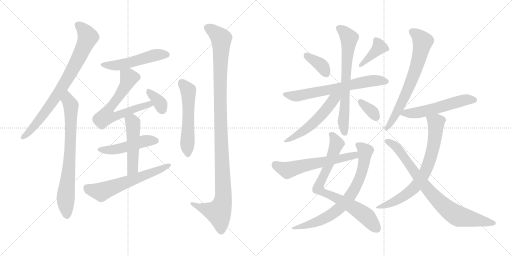
t = 0.00 s
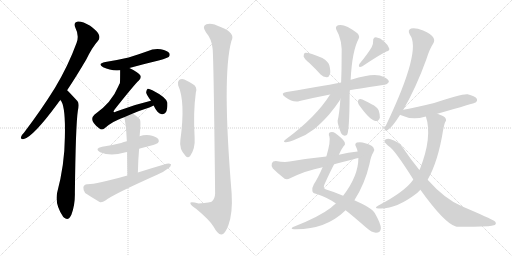
t = 3.47 s
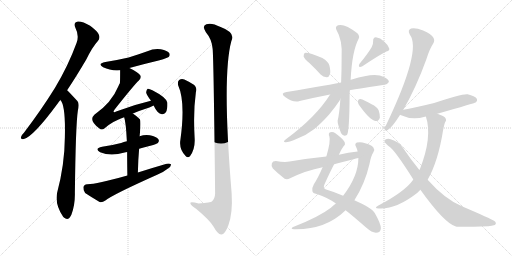
t = 6.95 s
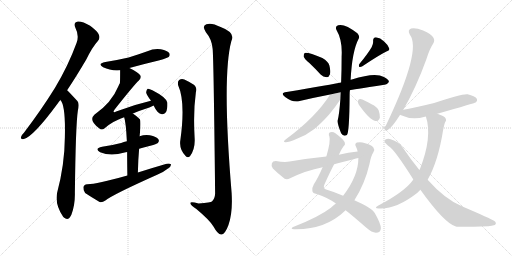
t = 10.42 s
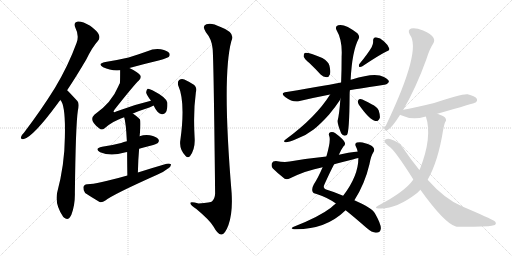
t = 13.89 s
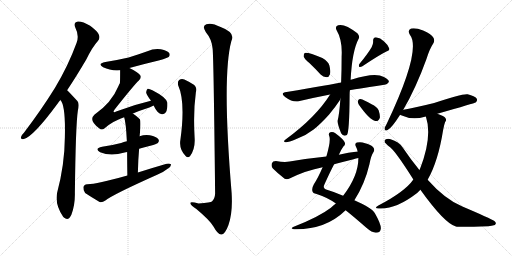
t = 17.37 s

The animated SVG that drew these frames (rendered in a browser with its animation timeline set to each time). Animation: 23 CSS @keyframes rules; one cycle of 17.37 s.

<svg version="1.1" viewBox="0 0 2048 1024" xmlns="http://www.w3.org/2000/svg">
  <g stroke="lightgray" stroke-dasharray="1,1" stroke-width="1" transform="scale(4, 4)">
    <line x1="0" y1="0" x2="256" y2="256"></line>
    <line x1="256" y1="0" x2="0" y2="256"></line>
    <line x1="128" y1="0" x2="128" y2="256"></line>
    <line x1="0" y1="128" x2="256" y2="128"></line>
    <line x1="256" y1="0" x2="512" y2="256"></line>
    <line x1="512" y1="0" x2="256" y2="256"></line>
    <line x1="384" y1="0" x2="384" y2="256"></line>
    <line x1="256" y1="128" x2="512" y2="128"></line>
  </g>
<g transform="scale(1, -1) translate(0, -850)">
   <style type="text/css">
    @keyframes keyframes0 {
      from {
       stroke: black;
       stroke-dashoffset: 795;
       stroke-width: 128;
       }
       72% {
       animation-timing-function: step-end;
       stroke: black;
       stroke-dashoffset: 0;
       stroke-width: 128;
       }
       to {
       stroke: black;
       stroke-width: 1024;
       }
       }
       #make-me-a-hanzi-animation-0 {
         animation: keyframes0 0.896973s both;
         animation-delay: 0.000000s;
         animation-timing-function: linear;
       }
    @keyframes keyframes1 {
      from {
       stroke: black;
       stroke-dashoffset: 750;
       stroke-width: 128;
       }
       71% {
       animation-timing-function: step-end;
       stroke: black;
       stroke-dashoffset: 0;
       stroke-width: 128;
       }
       to {
       stroke: black;
       stroke-width: 1024;
       }
       }
       #make-me-a-hanzi-animation-1 {
         animation: keyframes1 0.860352s both;
         animation-delay: 0.896973s;
         animation-timing-function: linear;
       }
    @keyframes keyframes2 {
      from {
       stroke: black;
       stroke-dashoffset: 513;
       stroke-width: 128;
       }
       63% {
       animation-timing-function: step-end;
       stroke: black;
       stroke-dashoffset: 0;
       stroke-width: 128;
       }
       to {
       stroke: black;
       stroke-width: 1024;
       }
       }
       #make-me-a-hanzi-animation-2 {
         animation: keyframes2 0.667480s both;
         animation-delay: 1.757325s;
         animation-timing-function: linear;
       }
    @keyframes keyframes3 {
      from {
       stroke: black;
       stroke-dashoffset: 660;
       stroke-width: 128;
       }
       68% {
       animation-timing-function: step-end;
       stroke: black;
       stroke-dashoffset: 0;
       stroke-width: 128;
       }
       to {
       stroke: black;
       stroke-width: 1024;
       }
       }
       #make-me-a-hanzi-animation-3 {
         animation: keyframes3 0.787109s both;
         animation-delay: 2.424805s;
         animation-timing-function: linear;
       }
    @keyframes keyframes4 {
      from {
       stroke: black;
       stroke-dashoffset: 352;
       stroke-width: 128;
       }
       53% {
       animation-timing-function: step-end;
       stroke: black;
       stroke-dashoffset: 0;
       stroke-width: 128;
       }
       to {
       stroke: black;
       stroke-width: 1024;
       }
       }
       #make-me-a-hanzi-animation-4 {
         animation: keyframes4 0.536458s both;
         animation-delay: 3.211914s;
         animation-timing-function: linear;
       }
    @keyframes keyframes5 {
      from {
       stroke: black;
       stroke-dashoffset: 481;
       stroke-width: 128;
       }
       61% {
       animation-timing-function: step-end;
       stroke: black;
       stroke-dashoffset: 0;
       stroke-width: 128;
       }
       to {
       stroke: black;
       stroke-width: 1024;
       }
       }
       #make-me-a-hanzi-animation-5 {
         animation: keyframes5 0.641439s both;
         animation-delay: 3.748372s;
         animation-timing-function: linear;
       }
    @keyframes keyframes6 {
      from {
       stroke: black;
       stroke-dashoffset: 498;
       stroke-width: 128;
       }
       62% {
       animation-timing-function: step-end;
       stroke: black;
       stroke-dashoffset: 0;
       stroke-width: 128;
       }
       to {
       stroke: black;
       stroke-width: 1024;
       }
       }
       #make-me-a-hanzi-animation-6 {
         animation: keyframes6 0.655273s both;
         animation-delay: 4.389811s;
         animation-timing-function: linear;
       }
    @keyframes keyframes7 {
      from {
       stroke: black;
       stroke-dashoffset: 611;
       stroke-width: 128;
       }
       67% {
       animation-timing-function: step-end;
       stroke: black;
       stroke-dashoffset: 0;
       stroke-width: 128;
       }
       to {
       stroke: black;
       stroke-width: 1024;
       }
       }
       #make-me-a-hanzi-animation-7 {
         animation: keyframes7 0.747233s both;
         animation-delay: 5.045084s;
         animation-timing-function: linear;
       }
    @keyframes keyframes8 {
      from {
       stroke: black;
       stroke-dashoffset: 554;
       stroke-width: 128;
       }
       64% {
       animation-timing-function: step-end;
       stroke: black;
       stroke-dashoffset: 0;
       stroke-width: 128;
       }
       to {
       stroke: black;
       stroke-width: 1024;
       }
       }
       #make-me-a-hanzi-animation-8 {
         animation: keyframes8 0.700846s both;
         animation-delay: 5.792317s;
         animation-timing-function: linear;
       }
    @keyframes keyframes9 {
      from {
       stroke: black;
       stroke-dashoffset: 1138;
       stroke-width: 128;
       }
       79% {
       animation-timing-function: step-end;
       stroke: black;
       stroke-dashoffset: 0;
       stroke-width: 128;
       }
       to {
       stroke: black;
       stroke-width: 1024;
       }
       }
       #make-me-a-hanzi-animation-9 {
         animation: keyframes9 1.176107s both;
         animation-delay: 6.493163s;
         animation-timing-function: linear;
       }
    @keyframes keyframes10 {
      from {
       stroke: black;
       stroke-dashoffset: 370;
       stroke-width: 128;
       }
       55% {
       animation-timing-function: step-end;
       stroke: black;
       stroke-dashoffset: 0;
       stroke-width: 128;
       }
       to {
       stroke: black;
       stroke-width: 1024;
       }
       }
       #make-me-a-hanzi-animation-10 {
         animation: keyframes10 0.551107s both;
         animation-delay: 7.669270s;
         animation-timing-function: linear;
       }
    @keyframes keyframes11 {
      from {
       stroke: black;
       stroke-dashoffset: 391;
       stroke-width: 128;
       }
       56% {
       animation-timing-function: step-end;
       stroke: black;
       stroke-dashoffset: 0;
       stroke-width: 128;
       }
       to {
       stroke: black;
       stroke-width: 1024;
       }
       }
       #make-me-a-hanzi-animation-11 {
         animation: keyframes11 0.568197s both;
         animation-delay: 8.220377s;
         animation-timing-function: linear;
       }
    @keyframes keyframes12 {
      from {
       stroke: black;
       stroke-dashoffset: 667;
       stroke-width: 128;
       }
       68% {
       animation-timing-function: step-end;
       stroke: black;
       stroke-dashoffset: 0;
       stroke-width: 128;
       }
       to {
       stroke: black;
       stroke-width: 1024;
       }
       }
       #make-me-a-hanzi-animation-12 {
         animation: keyframes12 0.792806s both;
         animation-delay: 8.788574s;
         animation-timing-function: linear;
       }
    @keyframes keyframes13 {
      from {
       stroke: black;
       stroke-dashoffset: 697;
       stroke-width: 128;
       }
       69% {
       animation-timing-function: step-end;
       stroke: black;
       stroke-dashoffset: 0;
       stroke-width: 128;
       }
       to {
       stroke: black;
       stroke-width: 1024;
       }
       }
       #make-me-a-hanzi-animation-13 {
         animation: keyframes13 0.817220s both;
         animation-delay: 9.581380s;
         animation-timing-function: linear;
       }
    @keyframes keyframes14 {
      from {
       stroke: black;
       stroke-dashoffset: 541;
       stroke-width: 128;
       }
       64% {
       animation-timing-function: step-end;
       stroke: black;
       stroke-dashoffset: 0;
       stroke-width: 128;
       }
       to {
       stroke: black;
       stroke-width: 1024;
       }
       }
       #make-me-a-hanzi-animation-14 {
         animation: keyframes14 0.690267s both;
         animation-delay: 10.398600s;
         animation-timing-function: linear;
       }
    @keyframes keyframes15 {
      from {
       stroke: black;
       stroke-dashoffset: 344;
       stroke-width: 128;
       }
       53% {
       animation-timing-function: step-end;
       stroke: black;
       stroke-dashoffset: 0;
       stroke-width: 128;
       }
       to {
       stroke: black;
       stroke-width: 1024;
       }
       }
       #make-me-a-hanzi-animation-15 {
         animation: keyframes15 0.529948s both;
         animation-delay: 11.088867s;
         animation-timing-function: linear;
       }
    @keyframes keyframes16 {
      from {
       stroke: black;
       stroke-dashoffset: 779;
       stroke-width: 128;
       }
       72% {
       animation-timing-function: step-end;
       stroke: black;
       stroke-dashoffset: 0;
       stroke-width: 128;
       }
       to {
       stroke: black;
       stroke-width: 1024;
       }
       }
       #make-me-a-hanzi-animation-16 {
         animation: keyframes16 0.883952s both;
         animation-delay: 11.618815s;
         animation-timing-function: linear;
       }
    @keyframes keyframes17 {
      from {
       stroke: black;
       stroke-dashoffset: 746;
       stroke-width: 128;
       }
       71% {
       animation-timing-function: step-end;
       stroke: black;
       stroke-dashoffset: 0;
       stroke-width: 128;
       }
       to {
       stroke: black;
       stroke-width: 1024;
       }
       }
       #make-me-a-hanzi-animation-17 {
         animation: keyframes17 0.857096s both;
         animation-delay: 12.502767s;
         animation-timing-function: linear;
       }
    @keyframes keyframes18 {
      from {
       stroke: black;
       stroke-dashoffset: 594;
       stroke-width: 128;
       }
       66% {
       animation-timing-function: step-end;
       stroke: black;
       stroke-dashoffset: 0;
       stroke-width: 128;
       }
       to {
       stroke: black;
       stroke-width: 1024;
       }
       }
       #make-me-a-hanzi-animation-18 {
         animation: keyframes18 0.733398s both;
         animation-delay: 13.359863s;
         animation-timing-function: linear;
       }
    @keyframes keyframes19 {
      from {
       stroke: black;
       stroke-dashoffset: 691;
       stroke-width: 128;
       }
       69% {
       animation-timing-function: step-end;
       stroke: black;
       stroke-dashoffset: 0;
       stroke-width: 128;
       }
       to {
       stroke: black;
       stroke-width: 1024;
       }
       }
       #make-me-a-hanzi-animation-19 {
         animation: keyframes19 0.812337s both;
         animation-delay: 14.093261s;
         animation-timing-function: linear;
       }
    @keyframes keyframes20 {
      from {
       stroke: black;
       stroke-dashoffset: 556;
       stroke-width: 128;
       }
       64% {
       animation-timing-function: step-end;
       stroke: black;
       stroke-dashoffset: 0;
       stroke-width: 128;
       }
       to {
       stroke: black;
       stroke-width: 1024;
       }
       }
       #make-me-a-hanzi-animation-20 {
         animation: keyframes20 0.702474s both;
         animation-delay: 14.905598s;
         animation-timing-function: linear;
       }
    @keyframes keyframes21 {
      from {
       stroke: black;
       stroke-dashoffset: 726;
       stroke-width: 128;
       }
       70% {
       animation-timing-function: step-end;
       stroke: black;
       stroke-dashoffset: 0;
       stroke-width: 128;
       }
       to {
       stroke: black;
       stroke-width: 1024;
       }
       }
       #make-me-a-hanzi-animation-21 {
         animation: keyframes21 0.840820s both;
         animation-delay: 15.608072s;
         animation-timing-function: linear;
       }
    @keyframes keyframes22 {
      from {
       stroke: black;
       stroke-dashoffset: 818;
       stroke-width: 128;
       }
       73% {
       animation-timing-function: step-end;
       stroke: black;
       stroke-dashoffset: 0;
       stroke-width: 128;
       }
       to {
       stroke: black;
       stroke-width: 1024;
       }
       }
       #make-me-a-hanzi-animation-22 {
         animation: keyframes22 0.915690s both;
         animation-delay: 16.448892s;
         animation-timing-function: linear;
       }
</style>
<path d="M 268.5 489.0 Q 304.5 543.0 344.5 611.0 Q 369.5 662.0 391.5 686.0 Q 401.5 698.0 395.5 711.0 Q 391.5 724.0 360.5 747.0 Q 330.5 765.0 311.5 764.0 Q 292.5 761.0 301.5 739.0 Q 317.5 708.0 306.5 679.0 Q 272.5 586.0 219.5 498.0 Q 167.5 414.0 96.5 320.0 Q 86.5 310.0 84.5 303.0 Q 80.5 291.0 95.5 294.0 Q 132.5 303.0 228.5 433.0 Q 234.5 442.0 241.5 450.0 L 268.5 489.0 Z" fill="lightgray"></path> 
<path d="M 241.5 450.0 Q 262.5 429.0 259.5 302.0 Q 258.5 191.0 228.5 79.0 Q 218.5 34.0 252.5 -17.0 Q 253.5 -17.0 255.5 -20.0 Q 273.5 -36.0 285.5 -9.0 Q 300.5 31.0 299.5 78.0 Q 302.5 348.0 311.5 408.0 Q 318.5 435.0 309.5 446.0 Q 270.5 488.0 268.5 489.0 C 247.5 510.0 226.5 476.0 241.5 450.0 Z" fill="lightgray"></path> 
<path d="M 517.5 578.0 Q 575.5 594.0 638.5 609.0 Q 669.5 618.0 674.5 622.0 Q 681.5 629.0 677.5 637.0 Q 670.5 647.0 643.5 653.0 Q 615.5 657.0 589.5 645.0 Q 553.5 632.0 514.5 620.0 Q 471.5 610.0 421.5 602.0 Q 387.5 595.0 412.5 581.0 Q 442.5 566.0 480.5 569.0 L 517.5 578.0 Z" fill="lightgray"></path> 
<path d="M 531.5 396.0 Q 559.5 408.0 597.5 420.0 Q 606.5 424.0 614.5 428.0 C 641.5 441.0 632.5 454.0 603.5 447.0 Q 534.5 431.0 464.5 404.0 Q 457.5 400.0 454.5 402.0 Q 453.5 405.0 458.5 412.0 Q 537.5 512.0 555.5 528.0 Q 565.5 537.0 561.5 548.0 Q 555.5 560.0 517.5 578.0 C 490.5 591.0 480.5 596.0 480.5 569.0 Q 480.5 521.0 479.5 517.0 Q 476.5 513.0 473.5 505.0 Q 446.5 439.0 377.5 391.0 Q 353.5 369.0 396.5 337.0 Q 406.5 327.0 418.5 337.0 Q 449.5 365.0 496.5 381.0 L 531.5 396.0 Z" fill="lightgray"></path> 
<path d="M 614.5 428.0 Q 629.5 395.0 647.5 393.0 Q 656.5 392.0 663.5 401.0 Q 670.5 413.0 669.5 439.0 Q 666.5 460.0 609.5 489.0 Q 596.5 496.0 590.5 495.0 Q 586.5 492.0 584.5 481.0 Q 585.5 471.0 603.5 448.0 L 603.5 447.0 C 616.5 424.0 612.5 432.0 614.5 428.0 Z" fill="lightgray"></path> 
<path d="M 556.5 255.0 Q 577.5 262.0 601.5 267.0 Q 626.5 274.0 631.5 278.0 Q 638.5 285.0 633.5 293.0 Q 626.5 303.0 599.5 309.0 Q 577.5 312.0 558.5 305.0 L 507.5 285.0 Q 494.5 282.0 484.5 278.0 Q 450.5 269.0 408.5 263.0 Q 375.5 256.0 400.5 241.0 Q 442.5 223.0 498.5 240.0 Q 502.5 241.0 508.5 242.0 L 556.5 255.0 Z" fill="lightgray"></path> 
<path d="M 551.5 160.0 Q 552.5 211.0 556.5 255.0 L 558.5 305.0 Q 564.5 366.0 559.5 373.0 Q 546.5 386.0 531.5 396.0 C 506.5 413.0 488.5 410.0 496.5 381.0 Q 503.5 363.0 507.5 285.0 L 508.5 242.0 Q 508.5 203.0 509.5 148.0 C 510.5 118.0 550.5 130.0 551.5 160.0 Z" fill="lightgray"></path> 
<path d="M 509.5 148.0 Q 382.5 112.0 348.5 113.0 Q 335.5 112.0 333.5 101.0 Q 332.5 88.0 340.5 78.0 Q 364.5 62.0 398.5 42.0 Q 408.5 39.0 421.5 48.0 Q 451.5 72.0 628.5 151.0 Q 653.5 161.0 670.5 175.0 Q 683.5 182.0 684.5 192.0 Q 678.5 198.0 666.5 195.0 Q 611.5 179.0 551.5 160.0 L 509.5 148.0 Z" fill="lightgray"></path> 
<path d="M 712.5 509.0 Q 742.5 443.0 721.5 290.0 Q 715.5 254.0 742.5 226.0 Q 751.5 216.0 760.5 226.0 Q 781.5 256.0 778.5 299.0 Q 772.5 401.0 783.5 481.0 Q 790.5 503.0 770.5 514.0 Q 754.5 524.0 737.5 532.0 Q 725.5 536.0 716.5 530.0 Q 709.5 524.0 712.5 509.0 Z" fill="lightgray"></path> 
<path d="M 850.5 655.0 Q 854.5 621.0 860.5 76.0 Q 859.5 54.0 847.5 44.0 Q 844.5 41.0 794.5 36.0 Q 757.5 46.0 761.5 36.0 Q 762.5 29.0 785.5 14.0 Q 840.5 -32.0 854.5 -57.0 Q 870.5 -87.0 884.5 -88.0 Q 899.5 -89.0 913.5 -51.0 Q 931.5 -2.0 926.5 78.0 Q 887.5 546.0 925.5 686.0 Q 943.5 719.0 882.5 742.0 Q 845.5 761.0 825.5 753.0 Q 806.5 746.0 823.5 721.0 Q 847.5 693.0 850.5 655.0 Z" fill="lightgray"></path> 
<path d="M 1238.5 597.0 Q 1260.5 576.0 1282.5 552.0 Q 1292.5 542.0 1306.5 541.0 Q 1315.5 541.0 1319.5 552.0 Q 1323.5 564.0 1317.5 588.0 Q 1313.5 604.0 1289.5 618.0 Q 1231.5 642.0 1218.5 638.0 Q 1214.5 634.0 1214.5 624.0 Q 1217.5 614.0 1238.5 597.0 Z" fill="lightgray"></path> 
<path d="M 1486.5 661.0 Q 1470.5 634.0 1437.5 594.0 Q 1433.5 588.0 1437.5 582.0 Q 1443.5 581.0 1449.5 585.0 Q 1513.5 628.0 1545.5 644.0 Q 1560.5 648.0 1556.5 657.0 Q 1552.5 670.0 1536.5 684.0 Q 1521.5 699.0 1503.5 701.0 Q 1491.5 700.0 1492.5 685.0 Q 1493.5 675.0 1486.5 661.0 Z" fill="lightgray"></path> 
<path d="M 1399.5 489.0 Q 1402.5 490.0 1537.5 511.0 Q 1547.5 510.0 1555.5 522.0 Q 1556.5 532.0 1535.5 542.0 Q 1501.5 563.0 1407.5 532.0 Q 1404.5 532.0 1402.5 531.0 L 1364.5 520.0 Q 1330.5 513.0 1146.5 482.0 Q 1118.5 478.0 1140.5 462.0 Q 1173.5 438.0 1198.5 446.0 Q 1253.5 459.0 1320.5 472.0 L 1399.5 489.0 Z" fill="lightgray"></path> 
<path d="M 1361.5 454.0 Q 1357.5 396.0 1350.5 367.0 Q 1349.5 355.0 1364.5 317.0 Q 1373.5 302.0 1387.5 310.0 Q 1397.5 319.0 1398.5 471.0 Q 1398.5 480.0 1399.5 489.0 L 1402.5 531.0 Q 1408.5 646.0 1434.5 695.0 Q 1440.5 704.0 1429.5 717.0 Q 1378.5 757.0 1352.5 749.0 Q 1339.5 745.0 1345.5 731.0 Q 1370.5 689.0 1366.5 623.0 Q 1366.5 566.0 1364.5 520.0 L 1361.5 454.0 Z" fill="lightgray"></path> 
<path d="M 1320.5 472.0 Q 1263.5 381.0 1143.5 293.0 Q 1128.5 283.0 1142.5 281.0 Q 1152.5 280.0 1185.5 294.0 Q 1222.5 307.0 1254.5 332.0 Q 1282.5 354.0 1316.5 392.0 Q 1341.5 422.0 1358.5 448.0 Q 1359.5 452.0 1361.5 454.0 C 1379.5 487.0 1353.5 523.0 1320.5 472.0 Z" fill="lightgray"></path> 
<path d="M 1435.5 431.0 Q 1478.5 370.0 1501.5 366.0 Q 1513.5 363.0 1519.5 379.0 Q 1520.5 391.0 1514.5 409.0 Q 1507.5 424.0 1486.5 433.0 Q 1455.5 451.0 1441.5 454.0 Q 1434.5 455.0 1431.5 446.0 Q 1430.5 439.0 1435.5 431.0 Z" fill="lightgray"></path> 
<path d="M 1355.5 231.0 Q 1364.5 252.0 1373.5 264.0 Q 1382.5 271.0 1379.5 279.0 Q 1375.5 292.0 1341.5 317.0 Q 1331.5 324.0 1321.5 321.0 Q 1311.5 318.0 1317.5 304.0 Q 1323.5 286.0 1305.5 224.0 L 1290.5 181.0 Q 1272.5 139.0 1255.5 113.0 Q 1246.5 97.0 1249.5 86.0 Q 1250.5 77.0 1266.5 74.0 Q 1312.5 59.0 1343.5 36.0 L 1382.5 9.0 Q 1416.5 -18.0 1465.5 -61.0 Q 1487.5 -80.0 1503.5 -81.0 Q 1522.5 -81.0 1523.5 -63.0 Q 1523.5 -45.0 1499.5 -3.0 Q 1489.5 18.0 1417.5 49.0 L 1372.5 67.0 Q 1335.5 83.0 1307.5 91.0 Q 1288.5 95.0 1298.5 114.0 Q 1320.5 163.0 1336.5 193.0 L 1355.5 231.0 Z" fill="lightgray"></path> 
<path d="M 1343.5 36.0 Q 1333.5 29.0 1323.5 19.0 Q 1275.5 -18.0 1172.5 -58.0 Q 1159.5 -65.0 1175.5 -67.0 Q 1301.5 -70.0 1382.5 9.0 L 1417.5 49.0 Q 1459.5 115.0 1477.5 192.0 Q 1484.5 229.0 1493.5 241.0 Q 1500.5 251.0 1493.5 260.0 Q 1483.5 272.0 1460.5 277.0 Q 1444.5 284.0 1427.5 280.0 Q 1417.5 276.0 1423.5 264.0 Q 1427.5 257.0 1430.5 244.0 L 1433.5 218.0 Q 1433.5 146.0 1372.5 67.0 L 1343.5 36.0 Z" fill="lightgray"></path> 
<path d="M 1430.5 244.0 Q 1393.5 240.0 1355.5 231.0 L 1305.5 224.0 Q 1235.5 217.0 1158.5 204.0 Q 1137.5 200.0 1103.5 206.0 Q 1090.5 206.0 1087.5 197.0 Q 1083.5 185.0 1091.5 176.0 Q 1110.5 157.0 1138.5 135.0 Q 1148.5 131.0 1160.5 137.0 Q 1223.5 168.0 1290.5 181.0 L 1336.5 193.0 Q 1373.5 203.0 1414.5 213.0 Q 1423.5 216.0 1433.5 218.0 C 1462.5 225.0 1460.5 248.0 1430.5 244.0 Z" fill="lightgray"></path> 
<path d="M 1612.5 410.0 Q 1663.5 497.0 1705.5 613.0 Q 1718.5 655.0 1733.5 677.0 Q 1740.5 689.0 1732.5 701.0 Q 1725.5 713.0 1692.5 728.0 Q 1662.5 740.0 1644.5 736.0 Q 1628.5 730.0 1639.5 711.0 Q 1687.5 651.0 1546.5 354.0 Q 1539.5 342.0 1538.5 336.0 Q 1537.5 324.0 1550.5 330.0 Q 1565.5 336.0 1600.5 391.0 L 1612.5 410.0 Z" fill="lightgray"></path> 
<path d="M 1749.5 395.0 Q 1899.5 438.0 1902.5 440.0 Q 1911.5 447.0 1906.5 456.0 Q 1899.5 466.0 1870.5 473.0 Q 1848.5 476.0 1736.5 438.0 Q 1651.5 417.0 1613.5 411.0 Q 1612.5 411.0 1612.5 410.0 C 1583.5 402.0 1578.5 401.0 1600.5 391.0 Q 1601.5 391.0 1604.5 389.0 Q 1649.5 368.0 1699.5 383.0 Q 1700.5 384.0 1703.5 384.0 L 1749.5 395.0 Z" fill="lightgray"></path> 
<path d="M 1710.5 131.0 Q 1752.5 204.0 1772.5 330.0 Q 1776.5 352.0 1780.5 362.0 Q 1787.5 368.0 1781.5 378.0 Q 1777.5 385.0 1749.5 395.0 C 1721.5 406.0 1695.5 413.0 1703.5 384.0 Q 1730.5 303.0 1679.5 173.0 Q 1678.5 173.0 1677.5 170.0 L 1653.5 132.0 Q 1619.5 83.0 1513.5 28.0 Q 1491.5 15.0 1518.5 16.0 Q 1584.5 13.0 1668.5 78.0 L 1681.5 91.0 L 1710.5 131.0 Z" fill="lightgray"></path> 
<path d="M 1681.5 91.0 Q 1778.5 -44.0 1823.5 -56.0 Q 1836.5 -59.0 1953.5 -55.0 Q 1966.5 -54.0 1979.5 -50.0 Q 1988.5 -43.0 1977.5 -34.0 Q 1962.5 -24.0 1849.5 24.0 Q 1780.5 52.0 1710.5 131.0 L 1677.5 170.0 Q 1644.5 210.0 1611.5 259.0 Q 1595.5 284.0 1562.5 293.0 Q 1550.5 297.0 1540.5 291.0 Q 1534.5 284.0 1543.5 276.0 Q 1550.5 269.0 1556.5 264.0 Q 1578.5 251.0 1653.5 132.0 L 1681.5 91.0 Z" fill="lightgray"></path> 
      <clipPath id="make-me-a-hanzi-clip-0">
      <path d="M 268.5 489.0 Q 304.5 543.0 344.5 611.0 Q 369.5 662.0 391.5 686.0 Q 401.5 698.0 395.5 711.0 Q 391.5 724.0 360.5 747.0 Q 330.5 765.0 311.5 764.0 Q 292.5 761.0 301.5 739.0 Q 317.5 708.0 306.5 679.0 Q 272.5 586.0 219.5 498.0 Q 167.5 414.0 96.5 320.0 Q 86.5 310.0 84.5 303.0 Q 80.5 291.0 95.5 294.0 Q 132.5 303.0 228.5 433.0 Q 234.5 442.0 241.5 450.0 L 268.5 489.0 Z" fill="lightgray"></path>
      </clipPath>
      <path clip-path="url(#make-me-a-hanzi-clip-0)" d="M 312.5 749.0 L 330.5 735.0 L 350.5 700.0 L 314.5 618.0 L 268.5 533.0 L 192.5 416.0 L 127.5 334.0 L 93.5 303.0 " fill="none" id="make-me-a-hanzi-animation-0" stroke-dasharray="667 1334" stroke-linecap="round"></path>

      <clipPath id="make-me-a-hanzi-clip-1">
      <path d="M 241.5 450.0 Q 262.5 429.0 259.5 302.0 Q 258.5 191.0 228.5 79.0 Q 218.5 34.0 252.5 -17.0 Q 253.5 -17.0 255.5 -20.0 Q 273.5 -36.0 285.5 -9.0 Q 300.5 31.0 299.5 78.0 Q 302.5 348.0 311.5 408.0 Q 318.5 435.0 309.5 446.0 Q 270.5 488.0 268.5 489.0 C 247.5 510.0 226.5 476.0 241.5 450.0 Z" fill="lightgray"></path>
      </clipPath>
      <path clip-path="url(#make-me-a-hanzi-clip-1)" d="M 264.5 482.0 L 284.5 421.0 L 279.5 225.0 L 262.5 57.0 L 268.5 -8.0 " fill="none" id="make-me-a-hanzi-animation-1" stroke-dasharray="622 1244" stroke-linecap="round"></path>

      <clipPath id="make-me-a-hanzi-clip-2">
      <path d="M 517.5 578.0 Q 575.5 594.0 638.5 609.0 Q 669.5 618.0 674.5 622.0 Q 681.5 629.0 677.5 637.0 Q 670.5 647.0 643.5 653.0 Q 615.5 657.0 589.5 645.0 Q 553.5 632.0 514.5 620.0 Q 471.5 610.0 421.5 602.0 Q 387.5 595.0 412.5 581.0 Q 442.5 566.0 480.5 569.0 L 517.5 578.0 Z" fill="lightgray"></path>
      </clipPath>
      <path clip-path="url(#make-me-a-hanzi-clip-2)" d="M 414.5 593.0 L 472.5 589.0 L 604.5 626.0 L 666.5 631.0 " fill="none" id="make-me-a-hanzi-animation-2" stroke-dasharray="385 770" stroke-linecap="round"></path>

      <clipPath id="make-me-a-hanzi-clip-3">
      <path d="M 531.5 396.0 Q 559.5 408.0 597.5 420.0 Q 606.5 424.0 614.5 428.0 C 641.5 441.0 632.5 454.0 603.5 447.0 Q 534.5 431.0 464.5 404.0 Q 457.5 400.0 454.5 402.0 Q 453.5 405.0 458.5 412.0 Q 537.5 512.0 555.5 528.0 Q 565.5 537.0 561.5 548.0 Q 555.5 560.0 517.5 578.0 C 490.5 591.0 480.5 596.0 480.5 569.0 Q 480.5 521.0 479.5 517.0 Q 476.5 513.0 473.5 505.0 Q 446.5 439.0 377.5 391.0 Q 353.5 369.0 396.5 337.0 Q 406.5 327.0 418.5 337.0 Q 449.5 365.0 496.5 381.0 L 531.5 396.0 Z" fill="lightgray"></path>
      </clipPath>
      <path clip-path="url(#make-me-a-hanzi-clip-3)" d="M 489.5 558.0 L 514.5 542.0 L 511.5 526.0 L 479.5 468.0 L 435.5 412.0 L 425.5 385.0 L 451.5 382.0 L 558.5 422.0 L 596.5 433.0 L 608.5 431.0 " fill="none" id="make-me-a-hanzi-animation-3" stroke-dasharray="532 1064" stroke-linecap="round"></path>

      <clipPath id="make-me-a-hanzi-clip-4">
      <path d="M 614.5 428.0 Q 629.5 395.0 647.5 393.0 Q 656.5 392.0 663.5 401.0 Q 670.5 413.0 669.5 439.0 Q 666.5 460.0 609.5 489.0 Q 596.5 496.0 590.5 495.0 Q 586.5 492.0 584.5 481.0 Q 585.5 471.0 603.5 448.0 L 603.5 447.0 C 616.5 424.0 612.5 432.0 614.5 428.0 Z" fill="lightgray"></path>
      </clipPath>
      <path clip-path="url(#make-me-a-hanzi-clip-4)" d="M 593.5 486.0 L 636.5 443.0 L 648.5 410.0 " fill="none" id="make-me-a-hanzi-animation-4" stroke-dasharray="224 448" stroke-linecap="round"></path>

      <clipPath id="make-me-a-hanzi-clip-5">
      <path d="M 556.5 255.0 Q 577.5 262.0 601.5 267.0 Q 626.5 274.0 631.5 278.0 Q 638.5 285.0 633.5 293.0 Q 626.5 303.0 599.5 309.0 Q 577.5 312.0 558.5 305.0 L 507.5 285.0 Q 494.5 282.0 484.5 278.0 Q 450.5 269.0 408.5 263.0 Q 375.5 256.0 400.5 241.0 Q 442.5 223.0 498.5 240.0 Q 502.5 241.0 508.5 242.0 L 556.5 255.0 Z" fill="lightgray"></path>
      </clipPath>
      <path clip-path="url(#make-me-a-hanzi-clip-5)" d="M 401.5 253.0 L 458.5 251.0 L 580.5 287.0 L 621.5 287.0 " fill="none" id="make-me-a-hanzi-animation-5" stroke-dasharray="353 706" stroke-linecap="round"></path>

      <clipPath id="make-me-a-hanzi-clip-6">
      <path d="M 551.5 160.0 Q 552.5 211.0 556.5 255.0 L 558.5 305.0 Q 564.5 366.0 559.5 373.0 Q 546.5 386.0 531.5 396.0 C 506.5 413.0 488.5 410.0 496.5 381.0 Q 503.5 363.0 507.5 285.0 L 508.5 242.0 Q 508.5 203.0 509.5 148.0 C 510.5 118.0 550.5 130.0 551.5 160.0 Z" fill="lightgray"></path>
      </clipPath>
      <path clip-path="url(#make-me-a-hanzi-clip-6)" d="M 503.5 380.0 L 531.5 358.0 L 531.5 186.0 L 526.5 169.0 L 514.5 157.0 " fill="none" id="make-me-a-hanzi-animation-6" stroke-dasharray="370 740" stroke-linecap="round"></path>

      <clipPath id="make-me-a-hanzi-clip-7">
      <path d="M 509.5 148.0 Q 382.5 112.0 348.5 113.0 Q 335.5 112.0 333.5 101.0 Q 332.5 88.0 340.5 78.0 Q 364.5 62.0 398.5 42.0 Q 408.5 39.0 421.5 48.0 Q 451.5 72.0 628.5 151.0 Q 653.5 161.0 670.5 175.0 Q 683.5 182.0 684.5 192.0 Q 678.5 198.0 666.5 195.0 Q 611.5 179.0 551.5 160.0 L 509.5 148.0 Z" fill="lightgray"></path>
      </clipPath>
      <path clip-path="url(#make-me-a-hanzi-clip-7)" d="M 347.5 99.0 L 356.5 92.0 L 404.5 82.0 L 678.5 189.0 " fill="none" id="make-me-a-hanzi-animation-7" stroke-dasharray="483 966" stroke-linecap="round"></path>

      <clipPath id="make-me-a-hanzi-clip-8">
      <path d="M 712.5 509.0 Q 742.5 443.0 721.5 290.0 Q 715.5 254.0 742.5 226.0 Q 751.5 216.0 760.5 226.0 Q 781.5 256.0 778.5 299.0 Q 772.5 401.0 783.5 481.0 Q 790.5 503.0 770.5 514.0 Q 754.5 524.0 737.5 532.0 Q 725.5 536.0 716.5 530.0 Q 709.5 524.0 712.5 509.0 Z" fill="lightgray"></path>
      </clipPath>
      <path clip-path="url(#make-me-a-hanzi-clip-8)" d="M 725.5 520.0 L 752.5 488.0 L 751.5 232.0 " fill="none" id="make-me-a-hanzi-animation-8" stroke-dasharray="426 852" stroke-linecap="round"></path>

      <clipPath id="make-me-a-hanzi-clip-9">
      <path d="M 850.5 655.0 Q 854.5 621.0 860.5 76.0 Q 859.5 54.0 847.5 44.0 Q 844.5 41.0 794.5 36.0 Q 757.5 46.0 761.5 36.0 Q 762.5 29.0 785.5 14.0 Q 840.5 -32.0 854.5 -57.0 Q 870.5 -87.0 884.5 -88.0 Q 899.5 -89.0 913.5 -51.0 Q 931.5 -2.0 926.5 78.0 Q 887.5 546.0 925.5 686.0 Q 943.5 719.0 882.5 742.0 Q 845.5 761.0 825.5 753.0 Q 806.5 746.0 823.5 721.0 Q 847.5 693.0 850.5 655.0 Z" fill="lightgray"></path>
      </clipPath>
      <path clip-path="url(#make-me-a-hanzi-clip-9)" d="M 828.5 740.0 L 862.5 718.0 L 884.5 692.0 L 880.5 425.0 L 892.5 52.0 L 874.5 1.0 L 823.5 13.0 L 767.5 36.0 " fill="none" id="make-me-a-hanzi-animation-9" stroke-dasharray="1010 2020" stroke-linecap="round"></path>

      <clipPath id="make-me-a-hanzi-clip-10">
      <path d="M 1238.5 597.0 Q 1260.5 576.0 1282.5 552.0 Q 1292.5 542.0 1306.5 541.0 Q 1315.5 541.0 1319.5 552.0 Q 1323.5 564.0 1317.5 588.0 Q 1313.5 604.0 1289.5 618.0 Q 1231.5 642.0 1218.5 638.0 Q 1214.5 634.0 1214.5 624.0 Q 1217.5 614.0 1238.5 597.0 Z" fill="lightgray"></path>
      </clipPath>
      <path clip-path="url(#make-me-a-hanzi-clip-10)" d="M 1222.5 629.0 L 1281.5 592.0 L 1305.5 555.0 " fill="none" id="make-me-a-hanzi-animation-10" stroke-dasharray="242 484" stroke-linecap="round"></path>

      <clipPath id="make-me-a-hanzi-clip-11">
      <path d="M 1486.5 661.0 Q 1470.5 634.0 1437.5 594.0 Q 1433.5 588.0 1437.5 582.0 Q 1443.5 581.0 1449.5 585.0 Q 1513.5 628.0 1545.5 644.0 Q 1560.5 648.0 1556.5 657.0 Q 1552.5 670.0 1536.5 684.0 Q 1521.5 699.0 1503.5 701.0 Q 1491.5 700.0 1492.5 685.0 Q 1493.5 675.0 1486.5 661.0 Z" fill="lightgray"></path>
      </clipPath>
      <path clip-path="url(#make-me-a-hanzi-clip-11)" d="M 1546.5 654.0 L 1517.5 662.0 L 1442.5 588.0 " fill="none" id="make-me-a-hanzi-animation-11" stroke-dasharray="263 526" stroke-linecap="round"></path>

      <clipPath id="make-me-a-hanzi-clip-12">
      <path d="M 1399.5 489.0 Q 1402.5 490.0 1537.5 511.0 Q 1547.5 510.0 1555.5 522.0 Q 1556.5 532.0 1535.5 542.0 Q 1501.5 563.0 1407.5 532.0 Q 1404.5 532.0 1402.5 531.0 L 1364.5 520.0 Q 1330.5 513.0 1146.5 482.0 Q 1118.5 478.0 1140.5 462.0 Q 1173.5 438.0 1198.5 446.0 Q 1253.5 459.0 1320.5 472.0 L 1399.5 489.0 Z" fill="lightgray"></path>
      </clipPath>
      <path clip-path="url(#make-me-a-hanzi-clip-12)" d="M 1141.5 473.0 L 1170.5 466.0 L 1200.5 468.0 L 1459.5 523.0 L 1499.5 528.0 L 1545.5 523.0 " fill="none" id="make-me-a-hanzi-animation-12" stroke-dasharray="539 1078" stroke-linecap="round"></path>

      <clipPath id="make-me-a-hanzi-clip-13">
      <path d="M 1361.5 454.0 Q 1357.5 396.0 1350.5 367.0 Q 1349.5 355.0 1364.5 317.0 Q 1373.5 302.0 1387.5 310.0 Q 1397.5 319.0 1398.5 471.0 Q 1398.5 480.0 1399.5 489.0 L 1402.5 531.0 Q 1408.5 646.0 1434.5 695.0 Q 1440.5 704.0 1429.5 717.0 Q 1378.5 757.0 1352.5 749.0 Q 1339.5 745.0 1345.5 731.0 Q 1370.5 689.0 1366.5 623.0 Q 1366.5 566.0 1364.5 520.0 L 1361.5 454.0 Z" fill="lightgray"></path>
      </clipPath>
      <path clip-path="url(#make-me-a-hanzi-clip-13)" d="M 1354.5 738.0 L 1372.5 727.0 L 1396.5 698.0 L 1373.5 365.0 L 1379.5 317.0 " fill="none" id="make-me-a-hanzi-animation-13" stroke-dasharray="569 1138" stroke-linecap="round"></path>

      <clipPath id="make-me-a-hanzi-clip-14">
      <path d="M 1320.5 472.0 Q 1263.5 381.0 1143.5 293.0 Q 1128.5 283.0 1142.5 281.0 Q 1152.5 280.0 1185.5 294.0 Q 1222.5 307.0 1254.5 332.0 Q 1282.5 354.0 1316.5 392.0 Q 1341.5 422.0 1358.5 448.0 Q 1359.5 452.0 1361.5 454.0 C 1379.5 487.0 1353.5 523.0 1320.5 472.0 Z" fill="lightgray"></path>
      </clipPath>
      <path clip-path="url(#make-me-a-hanzi-clip-14)" d="M 1356.5 475.0 L 1295.5 400.0 L 1225.5 333.0 L 1146.5 287.0 " fill="none" id="make-me-a-hanzi-animation-14" stroke-dasharray="413 826" stroke-linecap="round"></path>

      <clipPath id="make-me-a-hanzi-clip-15">
      <path d="M 1435.5 431.0 Q 1478.5 370.0 1501.5 366.0 Q 1513.5 363.0 1519.5 379.0 Q 1520.5 391.0 1514.5 409.0 Q 1507.5 424.0 1486.5 433.0 Q 1455.5 451.0 1441.5 454.0 Q 1434.5 455.0 1431.5 446.0 Q 1430.5 439.0 1435.5 431.0 Z" fill="lightgray"></path>
      </clipPath>
      <path clip-path="url(#make-me-a-hanzi-clip-15)" d="M 1442.5 443.0 L 1491.5 401.0 L 1504.5 381.0 " fill="none" id="make-me-a-hanzi-animation-15" stroke-dasharray="216 432" stroke-linecap="round"></path>

      <clipPath id="make-me-a-hanzi-clip-16">
      <path d="M 1355.5 231.0 Q 1364.5 252.0 1373.5 264.0 Q 1382.5 271.0 1379.5 279.0 Q 1375.5 292.0 1341.5 317.0 Q 1331.5 324.0 1321.5 321.0 Q 1311.5 318.0 1317.5 304.0 Q 1323.5 286.0 1305.5 224.0 L 1290.5 181.0 Q 1272.5 139.0 1255.5 113.0 Q 1246.5 97.0 1249.5 86.0 Q 1250.5 77.0 1266.5 74.0 Q 1312.5 59.0 1343.5 36.0 L 1382.5 9.0 Q 1416.5 -18.0 1465.5 -61.0 Q 1487.5 -80.0 1503.5 -81.0 Q 1522.5 -81.0 1523.5 -63.0 Q 1523.5 -45.0 1499.5 -3.0 Q 1489.5 18.0 1417.5 49.0 L 1372.5 67.0 Q 1335.5 83.0 1307.5 91.0 Q 1288.5 95.0 1298.5 114.0 Q 1320.5 163.0 1336.5 193.0 L 1355.5 231.0 Z" fill="lightgray"></path>
      </clipPath>
      <path clip-path="url(#make-me-a-hanzi-clip-16)" d="M 1325.5 311.0 L 1338.5 298.0 L 1346.5 275.0 L 1272.5 96.0 L 1445.5 0.0 L 1506.5 -64.0 " fill="none" id="make-me-a-hanzi-animation-16" stroke-dasharray="651 1302" stroke-linecap="round"></path>

      <clipPath id="make-me-a-hanzi-clip-17">
      <path d="M 1343.5 36.0 Q 1333.5 29.0 1323.5 19.0 Q 1275.5 -18.0 1172.5 -58.0 Q 1159.5 -65.0 1175.5 -67.0 Q 1301.5 -70.0 1382.5 9.0 L 1417.5 49.0 Q 1459.5 115.0 1477.5 192.0 Q 1484.5 229.0 1493.5 241.0 Q 1500.5 251.0 1493.5 260.0 Q 1483.5 272.0 1460.5 277.0 Q 1444.5 284.0 1427.5 280.0 Q 1417.5 276.0 1423.5 264.0 Q 1427.5 257.0 1430.5 244.0 L 1433.5 218.0 Q 1433.5 146.0 1372.5 67.0 L 1343.5 36.0 Z" fill="lightgray"></path>
      </clipPath>
      <path clip-path="url(#make-me-a-hanzi-clip-17)" d="M 1430.5 271.0 L 1461.5 245.0 L 1457.5 205.0 L 1437.5 133.0 L 1402.5 67.0 L 1361.5 20.0 L 1315.5 -14.0 L 1248.5 -45.0 L 1183.5 -59.0 " fill="none" id="make-me-a-hanzi-animation-17" stroke-dasharray="618 1236" stroke-linecap="round"></path>

      <clipPath id="make-me-a-hanzi-clip-18">
      <path d="M 1430.5 244.0 Q 1393.5 240.0 1355.5 231.0 L 1305.5 224.0 Q 1235.5 217.0 1158.5 204.0 Q 1137.5 200.0 1103.5 206.0 Q 1090.5 206.0 1087.5 197.0 Q 1083.5 185.0 1091.5 176.0 Q 1110.5 157.0 1138.5 135.0 Q 1148.5 131.0 1160.5 137.0 Q 1223.5 168.0 1290.5 181.0 L 1336.5 193.0 Q 1373.5 203.0 1414.5 213.0 Q 1423.5 216.0 1433.5 218.0 C 1462.5 225.0 1460.5 248.0 1430.5 244.0 Z" fill="lightgray"></path>
      </clipPath>
      <path clip-path="url(#make-me-a-hanzi-clip-18)" d="M 1101.5 192.0 L 1149.5 169.0 L 1410.5 228.0 L 1427.5 224.0 " fill="none" id="make-me-a-hanzi-animation-18" stroke-dasharray="466 932" stroke-linecap="round"></path>

      <clipPath id="make-me-a-hanzi-clip-19">
      <path d="M 1612.5 410.0 Q 1663.5 497.0 1705.5 613.0 Q 1718.5 655.0 1733.5 677.0 Q 1740.5 689.0 1732.5 701.0 Q 1725.5 713.0 1692.5 728.0 Q 1662.5 740.0 1644.5 736.0 Q 1628.5 730.0 1639.5 711.0 Q 1687.5 651.0 1546.5 354.0 Q 1539.5 342.0 1538.5 336.0 Q 1537.5 324.0 1550.5 330.0 Q 1565.5 336.0 1600.5 391.0 L 1612.5 410.0 Z" fill="lightgray"></path>
      </clipPath>
      <path clip-path="url(#make-me-a-hanzi-clip-19)" d="M 1649.5 722.0 L 1675.5 704.0 L 1690.5 684.0 L 1671.5 598.0 L 1606.5 438.0 L 1571.5 370.0 L 1546.5 337.0 " fill="none" id="make-me-a-hanzi-animation-19" stroke-dasharray="563 1126" stroke-linecap="round"></path>

      <clipPath id="make-me-a-hanzi-clip-20">
      <path d="M 1749.5 395.0 Q 1899.5 438.0 1902.5 440.0 Q 1911.5 447.0 1906.5 456.0 Q 1899.5 466.0 1870.5 473.0 Q 1848.5 476.0 1736.5 438.0 Q 1651.5 417.0 1613.5 411.0 Q 1612.5 411.0 1612.5 410.0 C 1583.5 402.0 1578.5 401.0 1600.5 391.0 Q 1601.5 391.0 1604.5 389.0 Q 1649.5 368.0 1699.5 383.0 Q 1700.5 384.0 1703.5 384.0 L 1749.5 395.0 Z" fill="lightgray"></path>
      </clipPath>
      <path clip-path="url(#make-me-a-hanzi-clip-20)" d="M 1604.5 395.0 L 1672.5 399.0 L 1844.5 447.0 L 1897.5 449.0 " fill="none" id="make-me-a-hanzi-animation-20" stroke-dasharray="428 856" stroke-linecap="round"></path>

      <clipPath id="make-me-a-hanzi-clip-21">
      <path d="M 1710.5 131.0 Q 1752.5 204.0 1772.5 330.0 Q 1776.5 352.0 1780.5 362.0 Q 1787.5 368.0 1781.5 378.0 Q 1777.5 385.0 1749.5 395.0 C 1721.5 406.0 1695.5 413.0 1703.5 384.0 Q 1730.5 303.0 1679.5 173.0 Q 1678.5 173.0 1677.5 170.0 L 1653.5 132.0 Q 1619.5 83.0 1513.5 28.0 Q 1491.5 15.0 1518.5 16.0 Q 1584.5 13.0 1668.5 78.0 L 1681.5 91.0 L 1710.5 131.0 Z" fill="lightgray"></path>
      </clipPath>
      <path clip-path="url(#make-me-a-hanzi-clip-21)" d="M 1712.5 380.0 L 1744.5 357.0 L 1732.5 261.0 L 1698.5 158.0 L 1666.5 110.0 L 1634.5 79.0 L 1570.5 40.0 L 1524.5 26.0 " fill="none" id="make-me-a-hanzi-animation-21" stroke-dasharray="598 1196" stroke-linecap="round"></path>

      <clipPath id="make-me-a-hanzi-clip-22">
      <path d="M 1681.5 91.0 Q 1778.5 -44.0 1823.5 -56.0 Q 1836.5 -59.0 1953.5 -55.0 Q 1966.5 -54.0 1979.5 -50.0 Q 1988.5 -43.0 1977.5 -34.0 Q 1962.5 -24.0 1849.5 24.0 Q 1780.5 52.0 1710.5 131.0 L 1677.5 170.0 Q 1644.5 210.0 1611.5 259.0 Q 1595.5 284.0 1562.5 293.0 Q 1550.5 297.0 1540.5 291.0 Q 1534.5 284.0 1543.5 276.0 Q 1550.5 269.0 1556.5 264.0 Q 1578.5 251.0 1653.5 132.0 L 1681.5 91.0 Z" fill="lightgray"></path>
      </clipPath>
      <path clip-path="url(#make-me-a-hanzi-clip-22)" d="M 1548.5 285.0 L 1593.5 254.0 L 1723.5 77.0 L 1791.5 12.0 L 1833.5 -15.0 L 1974.5 -43.0 " fill="none" id="make-me-a-hanzi-animation-22" stroke-dasharray="690 1380" stroke-linecap="round"></path>

</g>
</svg>
